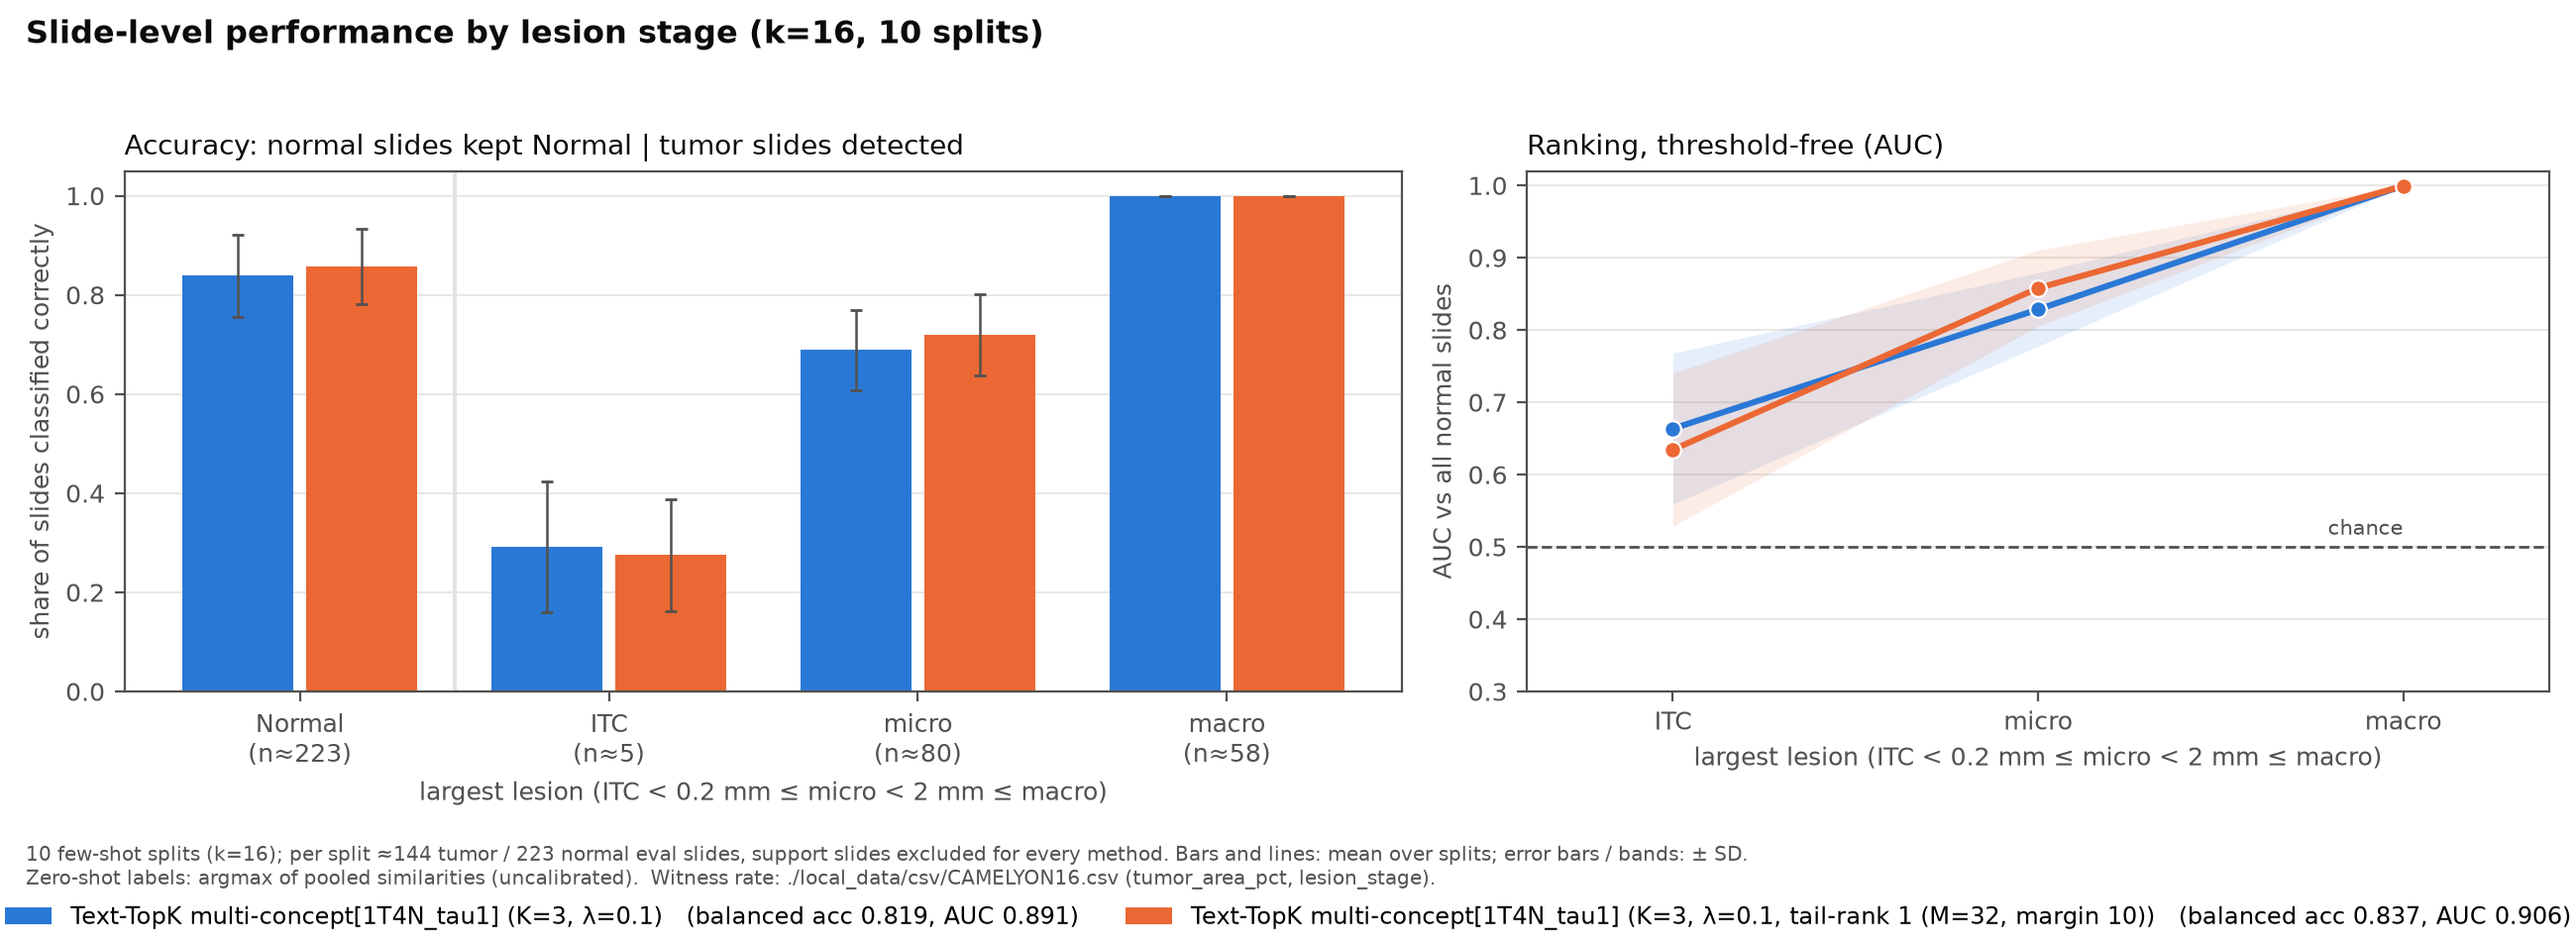

The data file committed next to this chart (first rows):
method, group, n_slides_per_seed, detection_rate_mean, detection_rate_sd, auc_mean, auc_sd
Text-TopK multi-concept[1T4N_tau1] (K=3,…, Normal, 223.0, 0.839, 0.08278, , 
Text-TopK multi-concept[1T4N_tau1] (K=3,…, ITC, 5.4, 0.2917, 0.1327, 0.6636, 0.1044
Text-TopK multi-concept[1T4N_tau1] (K=3,…, micro, 80.5, 0.6887, 0.08117, 0.8285, 0.05081
Text-TopK multi-concept[1T4N_tau1] (K=3,…, macro, 58.1, 1.0, 0.0, 0.9996, 0.00072
Text-TopK multi-concept[1T4N_tau1] (K=3,…, Normal, 223.0, 0.8574, 0.07542, , 
Text-TopK multi-concept[1T4N_tau1] (K=3,…, ITC, 5.4, 0.275, 0.1126, 0.6345, 0.1058
Text-TopK multi-concept[1T4N_tau1] (K=3,…, micro, 80.5, 0.7198, 0.08178, 0.8579, 0.05256
Text-TopK multi-concept[1T4N_tau1] (K=3,…, macro, 58.1, 1.0, 0.0, 0.9993, 0.001257
